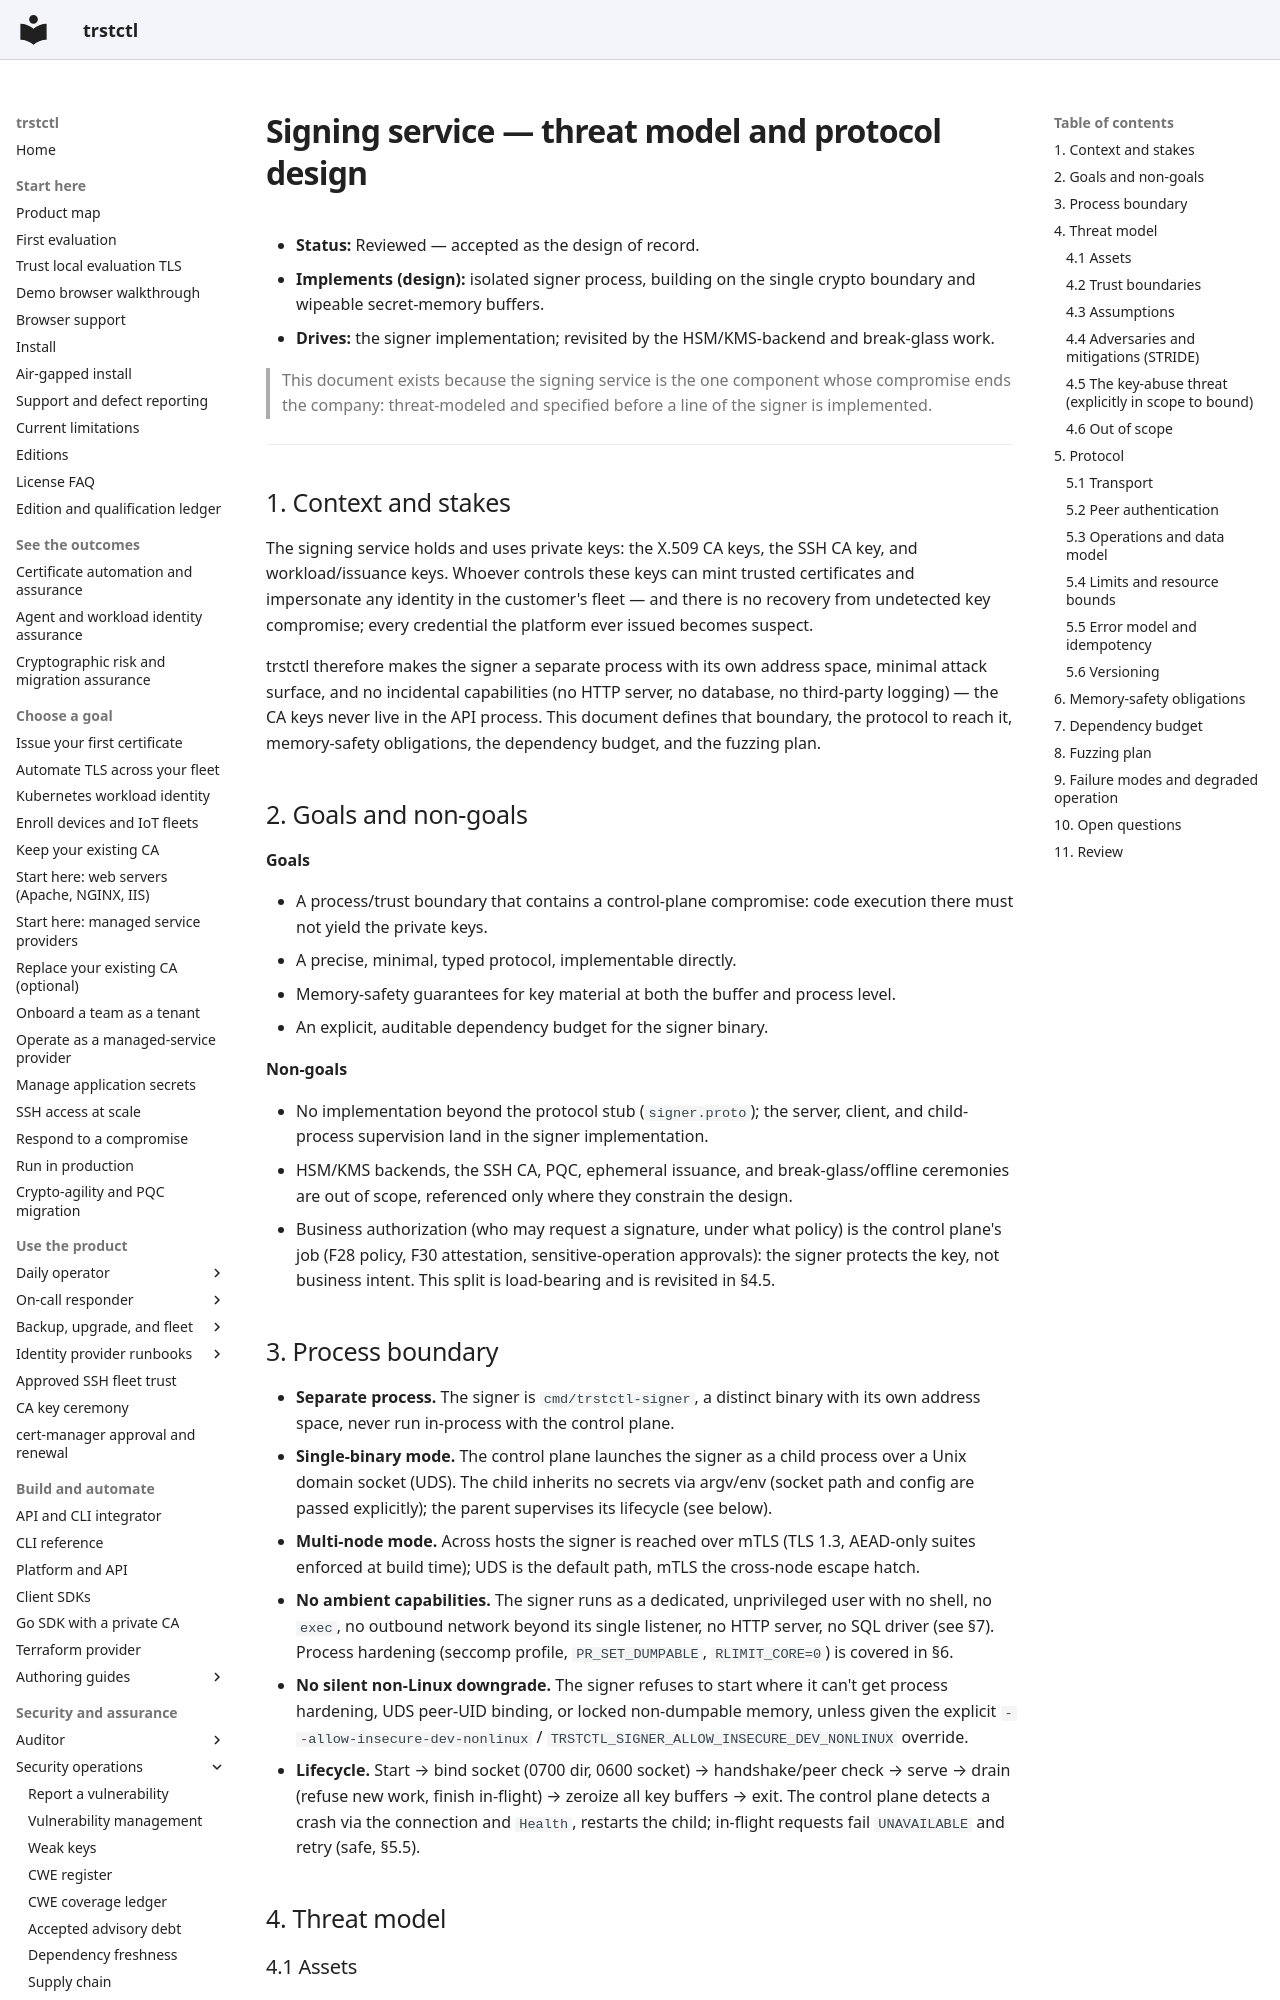

repository: ctlplne/trstctl · page: design/signing-service/index.html · generator: mkdocs

# Signing service — threat model and protocol design

- **Status:** Reviewed — accepted as the design of record.
- **Implements (design):** isolated signer process, building on the single crypto
  boundary and wipeable secret-memory buffers.
- **Drives:** the signer implementation; revisited by the HSM/KMS-backend and
  break-glass work.

> This document exists because the signing service is the one component whose
> compromise ends the company: threat-modeled and specified before a line of the
> signer is implemented.

---

## 1. Context and stakes

The signing service holds and uses private keys: the X.509 CA keys, the SSH CA
key, and workload/issuance keys. Whoever controls these keys can mint trusted
certificates and impersonate any identity in the customer's fleet — and there is
no recovery from undetected key compromise; every credential the platform ever
issued becomes suspect.

trstctl therefore makes the signer a separate process with its own address
space, minimal attack surface, and no incidental capabilities (no HTTP
server, no database, no third-party logging) — the CA keys never live in the
API process. This document defines that boundary, the protocol to reach it,
memory-safety obligations, the dependency budget, and the fuzzing plan.

## 2. Goals and non-goals

**Goals**

- A process/trust boundary that contains a control-plane compromise: code
  execution there must not yield the private keys.
- A precise, minimal, typed protocol, implementable directly.
- Memory-safety guarantees for key material at both the buffer and process
  level.
- An explicit, auditable dependency budget for the signer binary.

**Non-goals**

- No implementation beyond the protocol stub (`signer.proto`); the server,
  client, and child-process supervision land in the signer implementation.
- HSM/KMS backends, the SSH CA, PQC, ephemeral issuance, and break-glass/offline
  ceremonies are out of scope, referenced only where they constrain the design.
- Business authorization (who may request a signature, under what policy) is
  the control plane's job (F28 policy, F30 attestation, sensitive-operation
  approvals): the signer protects the key, not business intent. This split is
  load-bearing and is revisited in §4.5.

## 3. Process boundary

- **Separate process.** The signer is `cmd/trstctl-signer`, a distinct binary
  with its own address space, never run in-process with the control plane.
- **Single-binary mode.** The control plane launches the signer as a child
  process over a Unix domain socket (UDS). The child inherits no secrets via
  argv/env (socket path and config are passed explicitly); the parent
  supervises its lifecycle (see below).
- **Multi-node mode.** Across hosts the signer is reached over mTLS (TLS 1.3,
  AEAD-only suites enforced at build time); UDS is the default path, mTLS the
  cross-node escape hatch.
- **No ambient capabilities.** The signer runs as a dedicated, unprivileged
  user with no shell, no `exec`, no outbound network beyond its single
  listener, no HTTP server, no SQL driver (see §7). Process hardening
  (seccomp profile, `PR_SET_DUMPABLE`, `RLIMIT_CORE=0`) is covered in §6.
- **No silent non-Linux downgrade.** The signer refuses to start where it
  can't get process hardening, UDS peer-UID binding, or locked non-dumpable
  memory, unless given the explicit `--allow-insecure-dev-nonlinux` /
  `TRSTCTL_SIGNER_ALLOW_INSECURE_DEV_NONLINUX` override.
- **Lifecycle.** Start → bind socket (0700 dir, 0600 socket) → handshake/peer
  check → serve → drain (refuse new work, finish in-flight) → zeroize all key
  buffers → exit. The control plane detects a crash via the connection and
  `Health`, restarts the child; in-flight requests fail `UNAVAILABLE` and
  retry (safe, §5.5).

## 4. Threat model

### 4.1 Assets

Private keys in RAM (CA keys, issuance keys), the signing capability itself,
and key metadata (handles, algorithms). Public keys and signatures are not
secret.

### 4.2 Trust boundaries

1. **Control plane ↔ signer** — the primary boundary, crossed by the protocol
   in §5; assume both fail independently.
2. **Signer ↔ operating system** — the signer trusts the kernel, defending
   against other processes/users on the same host (memory disclosure).
3. **Signer ↔ hardware backend** — a future boundary (HSM/KMS) moving keys out
   of process memory entirely.

### 4.3 Assumptions

- The kernel and hardware are trusted (until an HSM narrows this further).
- The control plane may be compromised independently of the signer: an
  attacker may get code execution in one without the other.
- Build and supply chain are governed by the dependency budget (§7) and
  reproducible builds.
